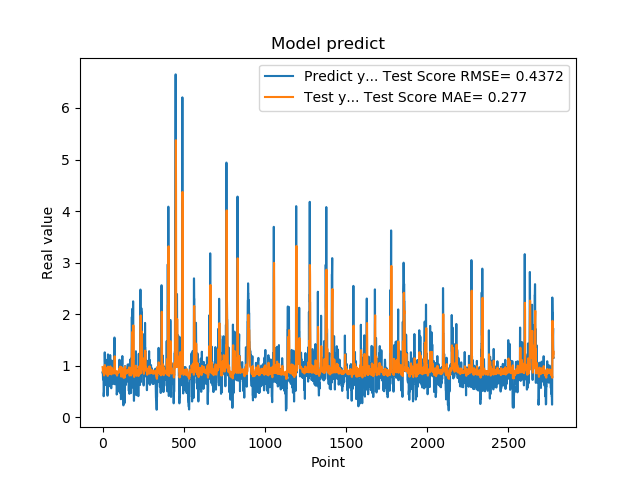

The file beside this chart, header and first rows:
8.723750114440917969e-01, 9.717840149619890733e-01
8.723750114440917969e-01, 9.633848595879290766e-01
8.355640172958374023e-01, 8.930991331659843269e-01
7.321749925613403320e-01, 8.881926255061483033e-01
7.321749925613403320e-01, 8.739360803343328987e-01
7.640249729156494141e-01, 8.652125098393589342e-01
7.640249729156494141e-01, 8.700931980072285077e-01
4.072830080986022949e-01, 8.715703348248199367e-01
4.752210080623625599e-01, 8.607259534979805338e-01
4.752210080623625599e-01, 8.113743191436136870e-01
8.781340122222900391e-01, 8.134343033228081943e-01
8.781340122222900391e-01, 9.193561062347739288e-01
7.414129972457885742e-01, 8.942391038237977874e-01
1.258002042770385520e+00, 8.798033864333228982e-01
1.258002042770385520e+00, 1.014076527332453903e+00
1.069700956344604492e+00, 9.684638320727501082e-01
1.069700956344604492e+00, 9.560431105053553980e-01
7.274609804153442383e-01, 9.319095060278739240e-01
7.892770171165466309e-01, 9.149053950790989598e-01
7.892770171165466309e-01, 8.742647551657604099e-01
6.237750053405761719e-01, 8.766016281223993900e-01
6.237750053405761719e-01, 8.607338253431993103e-01
6.914690136909484863e-01, 8.434743014800142324e-01
8.557710051536558948e-01, 8.546602261954890922e-01
8.557710051536558948e-01, 8.883445480757630186e-01
7.093830108642578125e-01, 8.898099925501590235e-01
7.093830108642578125e-01, 8.747760196578135972e-01
1.014547944068908691e+00, 8.606546542608135564e-01
1.115731000900268555e+00, 9.299737997724368821e-01
1.115731000900268555e+00, 9.387957456347368890e-01
4.182830154895783026e-01, 9.408886591876960415e-01
4.182830154895783026e-01, 9.707458151332930552e-01
1.002280950546264648e+00, 8.018443207407434103e-01
1.218860983848571777e+00, 9.818853433922538620e-01
1.218860983848571777e+00, 9.655111180347599742e-01
1.143296003341674805e+00, 9.609042806781004087e-01
1.143296003341674805e+00, 9.528278501822728952e-01
6.528189778327941895e-01, 9.462523509777192032e-01
6.746559739112854004e-01, 9.404877185465474465e-01
6.746559739112854004e-01, 8.526154303614869034e-01
6.009536385536193848e-01, 8.536969807569031454e-01
6.009536385536193848e-01, 8.447177437179763659e-01
6.694570183753967285e-01, 8.388781798969764392e-01
6.538079977035522461e-01, 8.502523665859219593e-01
6.538079977035522461e-01, 8.504659505816007936e-01
7.814120054244995117e-01, 8.495124348864535602e-01
7.814120054244995117e-01, 8.726628284506711131e-01
1.206303954124450906e+00, 8.750354776705669968e-01
8.469259738922119141e-01, 9.861039258243269323e-01
8.469259738922119141e-01, 9.447164787718755896e-01
8.286409974098205566e-01, 8.880563700590177190e-01
8.286409974098205566e-01, 8.855234600987301752e-01
6.482390165328979492e-01, 8.844279123685795385e-01
5.623700022697448730e-01, 8.677597446746025955e-01
5.623700022697448730e-01, 8.383164022942620752e-01
7.183309793472290039e-01, 8.310921331359870656e-01
7.183309793472290039e-01, 8.611695169985512655e-01
1.099647998809814453e+00, 8.624448478177689781e-01
9.541710019111632191e-01, 9.566958994888525858e-01
9.541710019111632191e-01, 9.233985422790937925e-01
7.290139794349670410e-01, 9.092493131216540236e-01
... 2,719 more rows
